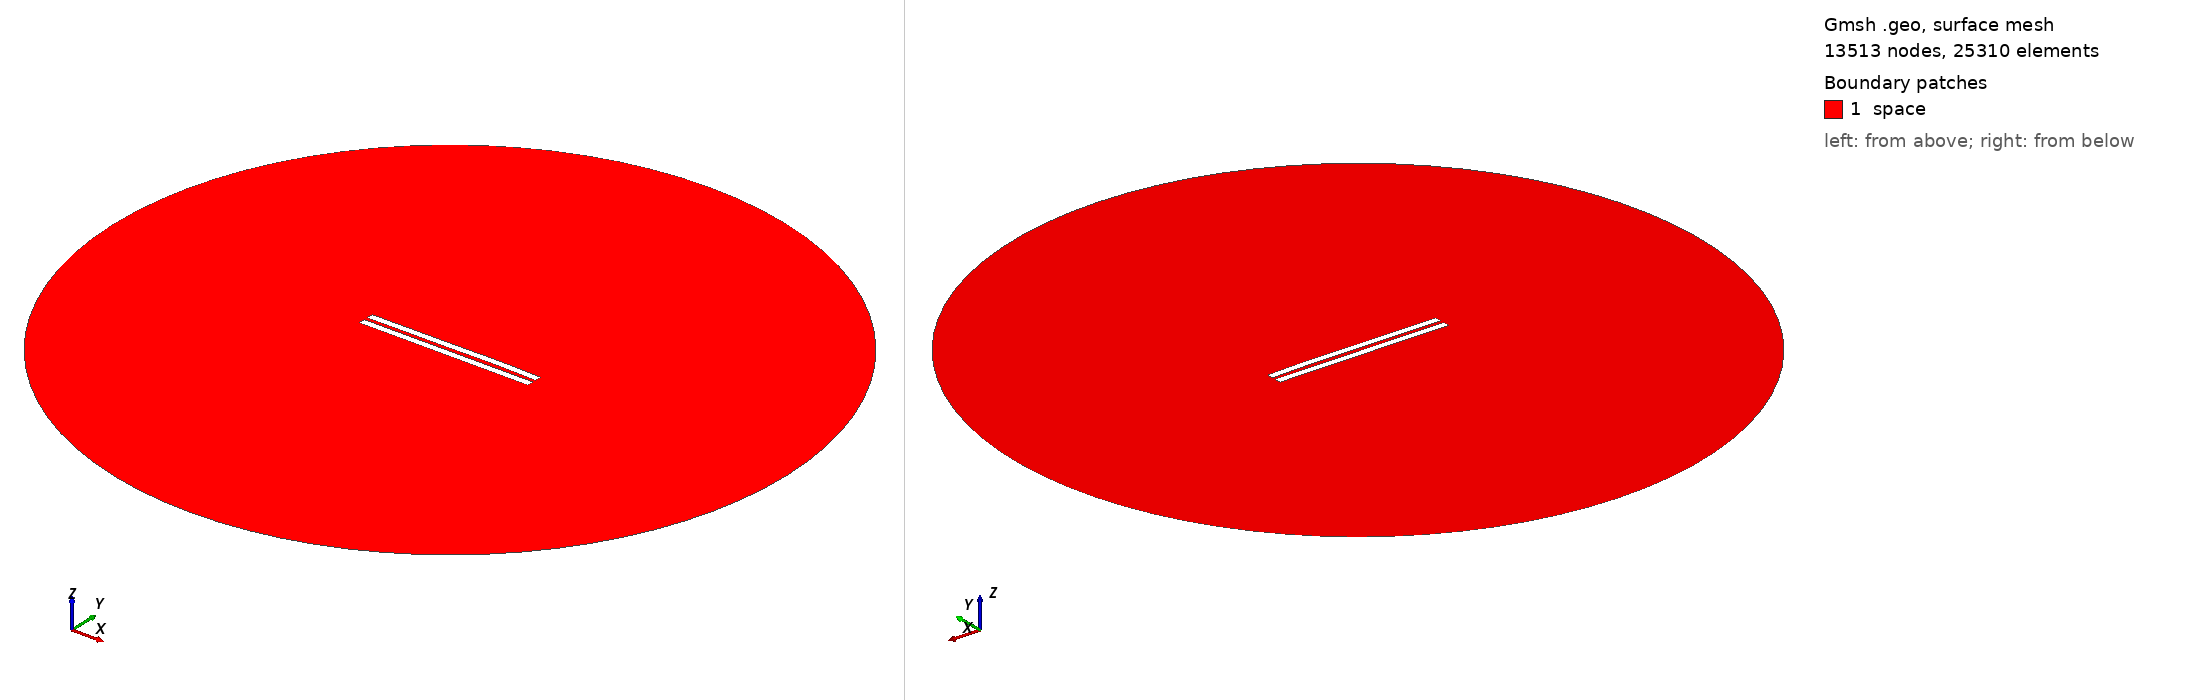

Gmsh geometry script, surface-meshed: 13513 nodes, 25310 surface elements. Boundary patches (legend numbers): 1 space. Left view from above one corner, right view from below the opposite corner. Legend entries are the model's physical surfaces. The drawing asked Gmsh for element sizes between 1% and 20% of the model's largest extent; the script's own settings can give other sizes.

=== 2484.geo (drawn) ===
//---------------------------------------
// Geometry kernel
//---------------------------------------

SetFactory("OpenCASCADE");



//---------------------------------------
// Parameters of the geometry
//---------------------------------------

// Overetch of the upper plate
overetch = 0.0;

// Distance between the plates
distance = 2.25;

// Discretization over the x axis (for the deformation)
nx = 50; 

// Length of the plate
L = 100 - overetch; 

// Number of modes
n = 4; 

// 1st mode coefficient
coeff(1) = 0.15;
beta(1) = 0.596864 * 3.1415926535 / L;

// 2nd mode coefficient
coeff(2) = 0.15;
beta(2) = 1.49418 * 3.1415926535 / L;

// 3rd mode coefficient
coeff(3) = -0.075;
beta(3) = 2.50025 * 3.1415926535 / L;

// 4th mode coefficient
coeff(4) = 0.07499999999999998;
beta(4) = 3.49999 * 3.1415926535 / L;



//---------------------------------------
// Upper plate (deformed rectangle)
//---------------------------------------

// Coordiantes of the upper plate
xmin = -50;
xmax = 50 - overetch;

// Height of the upper plate
yheight = 4 - 2 * overetch;

// Indexes of the points
UpperID[] = {};
LowerID[] = {};
LeftID[] = {};
RightID[] = {};

// Point index
p = 1;

// Horizontal edges
For i In {1:nx}
    x = xmin + (i-1)*(xmax - xmin)/(nx-1);

    y_bottom = distance / 2 + overetch;
    For j In {1:n}
        C = (Cosh(beta(j)*L) + Cos(beta(j)*L)) / (Sinh(beta(j)*L) + Sin(beta(j)*L));
        y_bottom  = y_bottom + coeff(j) * (Cosh(beta(j)*(x+50)) - Cos(beta(j)*(x+50)) - C * (Sinh(beta(j)*(x+50)) - Sin(beta(j)*(x+50))));
    EndFor

    y_top = y_bottom + yheight;

    Point(p) = {x, y_top, 0, 1.0};
    UpperID[i] = p;
    p = p + 1;

    Point(p) = {x, y_bottom, 0, 1.0};
    LowerID[i] = p;
    p = p + 1;
EndFor

// Create point lists
UpperPts[] = {}; LowerPts[] = {};
For i In {1:nx}
  UpperPts[] += {UpperID[i]};
  LowerPts[] += {LowerID[i]};
EndFor

// Build splines
Spline(1) = {UpperPts[]};
Spline(2) = {LowerPts[]};
Line(3) = {LowerPts[nx-1], UpperPts[nx-1]};
Line(4) = {LowerPts[0], UpperPts[0]};

// Build the plane surface
Curve Loop(1) = {2, 3, -1, -4};
Plane Surface(1) = {1};



//---------------------------------------
// Lower plate (rectangle)
//---------------------------------------

// Vertices
Point(1001) = {-50, -1, 0, 1.0};
Point(1002) = { 50, -1, 0, 1.0};
Point(1003) = { 50,  -5, 0, 1.0};
Point(1004) = {-50,  -5, 0, 1.0};

// Edges
Line(5) = {1001, 1002};
Line(6) = {1002, 1003};
Line(7) = {1003, 1004};
Line(8) = {1004, 1001};

// Plane surface
Line Loop(2) = {5, 6, 7, 8};
Plane Surface(2) = {2}; 



//---------------------------------------
// Outer (fictious) boundary
//---------------------------------------

// Points
Point(1005) = {0, 0, 0};       // Center
Point(1006) = {200, 0, 0};     // Start point
Point(1007) = {0, 200, 0};     // 90 degrees
Point(1008) = {-200, 0, 0};    // 180 degrees
Point(1009) = {0, -200, 0};    // 270 degrees

// Circle arcs (each needs start, center, end)
Circle(9) = {1006, 1005, 1007};
Circle(10) = {1007, 1005, 1008};
Circle(11) = {1008, 1005, 1009};
Circle(12) = {1009, 1005, 1006};

// Plane surface for the entire domain
Curve Loop(3) = {9, 10, 11, 12};
Surface(3) = {3};

// Subtract the plates from the whole domain to obtain the actual domain where we want to solve the equations
BooleanDifference{ Surface{3}; Delete; }{ Surface{1}; Surface{2}; Delete; }




//---------------------------------------
// Transfinite Lines/Curves
//---------------------------------------

// Set the number of points on the boundaries
r = 7;

// Plates
Transfinite Curve {1, 2} = 50*r Using Progression 1;
Transfinite Curve {3, 4} = 2*r Using Progression 1;
Transfinite Line {5, 7} = 50*r Using Progression 1;
Transfinite Line {6, 8} = 2*r Using Progression 1;

// Outer boundary
Transfinite Line {9, 10, 11, 12} = 20 Using Progression 1;



//---------------------------------------
// Physical groups
//---------------------------------------                

// Physical curves (boundaries)
Physical Line("force_segment", 10) = {2};
Physical Line("upper_plate", 11) = {1, 3, 4};
Physical Line("lower_plate", 12) = {5, 6, 7, 8};
Physical Line("boundary", 20) = {9, 10, 11, 12};

// Physical Surfaces
Physical Surface("space", 30) = {3};



//---------------------------------------
// 6. Generate the Mesh
//---------------------------------------

// 2D mesh generation
Mesh 2;
